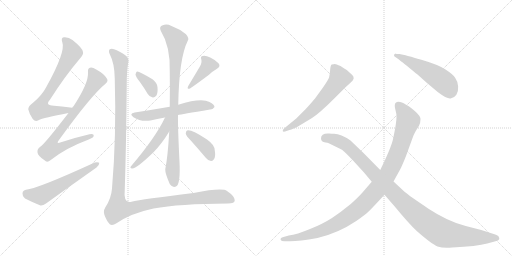
t = 0.00 s
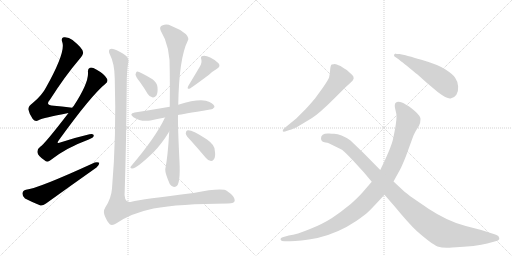
t = 2.30 s
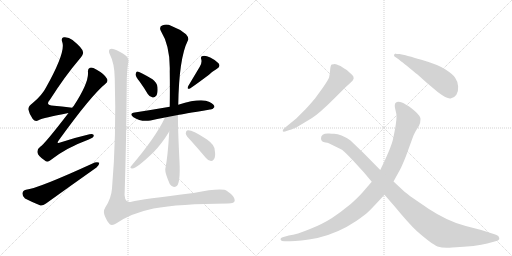
t = 4.60 s
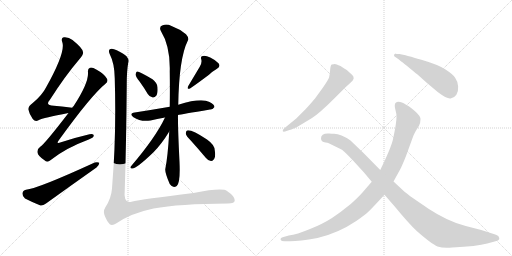
t = 6.91 s
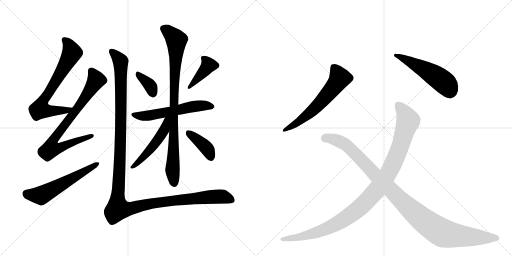
t = 9.21 s
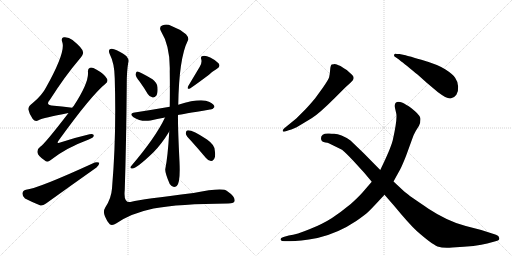
t = 11.51 s

The animated SVG that drew these frames (rendered in a browser with its animation timeline set to each time). Animation: 14 CSS @keyframes rules; one cycle of 11.51 s.

<svg version="1.1" viewBox="0 0 2048 1024" xmlns="http://www.w3.org/2000/svg">
  <g stroke="lightgray" stroke-dasharray="1,1" stroke-width="1" transform="scale(4, 4)">
    <line x1="0" y1="0" x2="256" y2="256"></line>
    <line x1="256" y1="0" x2="0" y2="256"></line>
    <line x1="128" y1="0" x2="128" y2="256"></line>
    <line x1="0" y1="128" x2="256" y2="128"></line>
    <line x1="256" y1="0" x2="512" y2="256"></line>
    <line x1="512" y1="0" x2="256" y2="256"></line>
    <line x1="384" y1="0" x2="384" y2="256"></line>
    <line x1="256" y1="128" x2="512" y2="128"></line>
  </g>
<g transform="scale(1, -1) translate(0, -850)">
   <style type="text/css">
    @keyframes keyframes0 {
      from {
       stroke: black;
       stroke-dashoffset: 702;
       stroke-width: 128;
       }
       70% {
       animation-timing-function: step-end;
       stroke: black;
       stroke-dashoffset: 0;
       stroke-width: 128;
       }
       to {
       stroke: black;
       stroke-width: 1024;
       }
       }
       #make-me-a-hanzi-animation-0 {
         animation: keyframes0 0.821289s both;
         animation-delay: 0.000000s;
         animation-timing-function: linear;
       }
    @keyframes keyframes1 {
      from {
       stroke: black;
       stroke-dashoffset: 782;
       stroke-width: 128;
       }
       72% {
       animation-timing-function: step-end;
       stroke: black;
       stroke-dashoffset: 0;
       stroke-width: 128;
       }
       to {
       stroke: black;
       stroke-width: 1024;
       }
       }
       #make-me-a-hanzi-animation-1 {
         animation: keyframes1 0.886393s both;
         animation-delay: 0.821289s;
         animation-timing-function: linear;
       }
    @keyframes keyframes2 {
      from {
       stroke: black;
       stroke-dashoffset: 576;
       stroke-width: 128;
       }
       65% {
       animation-timing-function: step-end;
       stroke: black;
       stroke-dashoffset: 0;
       stroke-width: 128;
       }
       to {
       stroke: black;
       stroke-width: 1024;
       }
       }
       #make-me-a-hanzi-animation-2 {
         animation: keyframes2 0.718750s both;
         animation-delay: 1.707682s;
         animation-timing-function: linear;
       }
    @keyframes keyframes3 {
      from {
       stroke: black;
       stroke-dashoffset: 359;
       stroke-width: 128;
       }
       54% {
       animation-timing-function: step-end;
       stroke: black;
       stroke-dashoffset: 0;
       stroke-width: 128;
       }
       to {
       stroke: black;
       stroke-width: 1024;
       }
       }
       #make-me-a-hanzi-animation-3 {
         animation: keyframes3 0.542155s both;
         animation-delay: 2.426432s;
         animation-timing-function: linear;
       }
    @keyframes keyframes4 {
      from {
       stroke: black;
       stroke-dashoffset: 398;
       stroke-width: 128;
       }
       56% {
       animation-timing-function: step-end;
       stroke: black;
       stroke-dashoffset: 0;
       stroke-width: 128;
       }
       to {
       stroke: black;
       stroke-width: 1024;
       }
       }
       #make-me-a-hanzi-animation-4 {
         animation: keyframes4 0.573893s both;
         animation-delay: 2.968587s;
         animation-timing-function: linear;
       }
    @keyframes keyframes5 {
      from {
       stroke: black;
       stroke-dashoffset: 574;
       stroke-width: 128;
       }
       65% {
       animation-timing-function: step-end;
       stroke: black;
       stroke-dashoffset: 0;
       stroke-width: 128;
       }
       to {
       stroke: black;
       stroke-width: 1024;
       }
       }
       #make-me-a-hanzi-animation-5 {
         animation: keyframes5 0.717122s both;
         animation-delay: 3.542480s;
         animation-timing-function: linear;
       }
    @keyframes keyframes6 {
      from {
       stroke: black;
       stroke-dashoffset: 900;
       stroke-width: 128;
       }
       75% {
       animation-timing-function: step-end;
       stroke: black;
       stroke-dashoffset: 0;
       stroke-width: 128;
       }
       to {
       stroke: black;
       stroke-width: 1024;
       }
       }
       #make-me-a-hanzi-animation-6 {
         animation: keyframes6 0.982422s both;
         animation-delay: 4.259603s;
         animation-timing-function: linear;
       }
    @keyframes keyframes7 {
      from {
       stroke: black;
       stroke-dashoffset: 504;
       stroke-width: 128;
       }
       62% {
       animation-timing-function: step-end;
       stroke: black;
       stroke-dashoffset: 0;
       stroke-width: 128;
       }
       to {
       stroke: black;
       stroke-width: 1024;
       }
       }
       #make-me-a-hanzi-animation-7 {
         animation: keyframes7 0.660156s both;
         animation-delay: 5.242025s;
         animation-timing-function: linear;
       }
    @keyframes keyframes8 {
      from {
       stroke: black;
       stroke-dashoffset: 392;
       stroke-width: 128;
       }
       56% {
       animation-timing-function: step-end;
       stroke: black;
       stroke-dashoffset: 0;
       stroke-width: 128;
       }
       to {
       stroke: black;
       stroke-width: 1024;
       }
       }
       #make-me-a-hanzi-animation-8 {
         animation: keyframes8 0.569010s both;
         animation-delay: 5.902181s;
         animation-timing-function: linear;
       }
    @keyframes keyframes9 {
      from {
       stroke: black;
       stroke-dashoffset: 1361;
       stroke-width: 128;
       }
       82% {
       animation-timing-function: step-end;
       stroke: black;
       stroke-dashoffset: 0;
       stroke-width: 128;
       }
       to {
       stroke: black;
       stroke-width: 1024;
       }
       }
       #make-me-a-hanzi-animation-9 {
         animation: keyframes9 1.357585s both;
         animation-delay: 6.471191s;
         animation-timing-function: linear;
       }
    @keyframes keyframes10 {
      from {
       stroke: black;
       stroke-dashoffset: 613;
       stroke-width: 128;
       }
       67% {
       animation-timing-function: step-end;
       stroke: black;
       stroke-dashoffset: 0;
       stroke-width: 128;
       }
       to {
       stroke: black;
       stroke-width: 1024;
       }
       }
       #make-me-a-hanzi-animation-10 {
         animation: keyframes10 0.748861s both;
         animation-delay: 7.828776s;
         animation-timing-function: linear;
       }
    @keyframes keyframes11 {
      from {
       stroke: black;
       stroke-dashoffset: 523;
       stroke-width: 128;
       }
       63% {
       animation-timing-function: step-end;
       stroke: black;
       stroke-dashoffset: 0;
       stroke-width: 128;
       }
       to {
       stroke: black;
       stroke-width: 1024;
       }
       }
       #make-me-a-hanzi-animation-11 {
         animation: keyframes11 0.675618s both;
         animation-delay: 8.577637s;
         animation-timing-function: linear;
       }
    @keyframes keyframes12 {
      from {
       stroke: black;
       stroke-dashoffset: 1073;
       stroke-width: 128;
       }
       78% {
       animation-timing-function: step-end;
       stroke: black;
       stroke-dashoffset: 0;
       stroke-width: 128;
       }
       to {
       stroke: black;
       stroke-width: 1024;
       }
       }
       #make-me-a-hanzi-animation-12 {
         animation: keyframes12 1.123210s both;
         animation-delay: 9.253255s;
         animation-timing-function: linear;
       }
    @keyframes keyframes13 {
      from {
       stroke: black;
       stroke-dashoffset: 1084;
       stroke-width: 128;
       }
       78% {
       animation-timing-function: step-end;
       stroke: black;
       stroke-dashoffset: 0;
       stroke-width: 128;
       }
       to {
       stroke: black;
       stroke-width: 1024;
       }
       }
       #make-me-a-hanzi-animation-13 {
         animation: keyframes13 1.132161s both;
         animation-delay: 10.376465s;
         animation-timing-function: linear;
       }
</style>
<path d="M 289 419 Q 285 420 281 420 Q 247 424 216 427 Q 179 428 199 450 Q 260 546 320 616 Q 335 634 332 642 Q 331 657 290 690 Q 274 703 255 701 Q 243 698 249 682 Q 264 643 184 500 Q 168 469 132 439 Q 113 426 113 413 Q 117 394 131 374 Q 141 362 154 369 Q 173 379 274 398 C 303 404 319 415 289 419 Z" fill="lightgray"></path> 
<path d="M 274 398 Q 177 272 161 263 Q 148 254 150 240 Q 151 227 178 209 Q 188 197 203 210 Q 263 258 355 292 Q 374 299 375 307 Q 376 317 358 313 Q 306 301 244 281 Q 222 272 236 290 Q 366 470 422 515 Q 434 525 428 535 Q 418 554 385 572 Q 369 582 360 579 Q 350 576 352 560 Q 355 518 294 425 Q 291 424 289 419 L 274 398 Z" fill="lightgray"></path> 
<path d="M 104 91 Q 91 88 90 77 Q 89 64 100 56 Q 125 43 162 28 Q 172 27 184 36 Q 284 108 386 180 Q 398 190 397 199 Q 391 203 379 200 Q 150 95 104 91 Z" fill="lightgray"></path> 
<path d="M 559 523 Q 575 501 591 474 Q 598 462 611 460 Q 618 459 625 467 Q 632 477 630 501 Q 630 517 610 533 Q 555 566 548 564 Q 544 563 542 552 Q 543 543 559 523 Z" fill="lightgray"></path> 
<path d="M 799 583 L 753 506 Q 746 491 760 496 Q 784 512 836 551 Q 849 564 868 575 Q 884 584 874 597 Q 862 610 841 620 Q 822 629 811 626 Q 801 625 805 613 Q 809 600 799 583 Z" fill="lightgray"></path> 
<path d="M 712 390 Q 724 393 840 412 Q 850 411 858 422 Q 858 432 838 442 Q 805 460 713 431 L 679 423 Q 610 411 539 400 Q 514 396 534 381 Q 562 362 602 368 Q 627 374 660 380 L 712 390 Z" fill="lightgray"></path> 
<path d="M 677 324 Q 671 221 661 173 Q 660 158 679 114 Q 691 96 707 106 Q 722 119 718 203 Q 711 344 712 390 L 713 431 Q 716 617 751 687 Q 758 697 744 713 Q 719 734 686 746 Q 667 756 651 749 Q 635 745 643 727 Q 682 664 679 564 Q 680 488 679 423 L 677 324 Z" fill="lightgray"></path> 
<path d="M 660 380 Q 623 301 524 185 Q 518 178 528 176 Q 543 173 613 240 Q 646 273 677 324 C 721 395 673 407 660 380 Z" fill="lightgray"></path> 
<path d="M 763 288 Q 791 257 823 219 Q 832 207 844 206 Q 851 205 857 215 Q 863 225 859 249 Q 858 271 828 292 Q 764 334 748 328 Q 744 327 743 316 Q 744 307 763 288 Z" fill="lightgray"></path> 
<path d="M 513 600 Q 517 612 506 625 Q 496 635 467 649 Q 448 659 439 653 Q 432 646 440 631 Q 458 597 459 536 Q 466 307 448 96 Q 445 56 421 20 Q 411 4 420 -16 Q 429 -38 439 -47 Q 449 -54 466 -43 Q 524 -3 614 16 Q 716 35 912 36 Q 939 36 939 49 Q 939 65 908 86 Q 890 101 774 78 Q 567 53 526 43 Q 493 34 499 90 Q 505 279 507 514 Q 507 566 513 600 Z" fill="lightgray"></path> 
<path d="M 1136 336 Q 1130 330 1131 326 Q 1132 322 1140 324 L 1158 330 Q 1171 332 1200 349 L 1248 378 Q 1278 397 1337 456 L 1381 500 L 1403 520 Q 1423 536 1409 550 L 1387 570 L 1377 576 L 1362 586 Q 1344 594 1339.5 594 Q 1335 594 1327 592 Q 1322 590 1320.5 570 Q 1319 550 1316.5 541 Q 1314 532 1292 500 L 1260 456 Q 1232 423 1221 412 L 1185 376 L 1136 336 Z" fill="lightgray"></path> 
<path d="M 1583 636 Q 1576 633 1576 630 Q 1574 626 1584 620 Q 1594 614 1605 604 Q 1615 597 1641.5 575.5 Q 1668 554 1670 552 L 1708 518 L 1752 481 Q 1788 454 1802.5 456.5 Q 1817 459 1825.5 471.5 Q 1834 484 1832.5 504.5 Q 1831 525 1820.5 539.5 Q 1810 554 1780.5 573 Q 1751 592 1685.5 611 Q 1620 630 1617 630 L 1598 634 Q 1583 634 1583 636 Z" fill="lightgray"></path> 
<path d="M 1487 123 L 1449 79 Q 1434 62 1403 34 Q 1363 1 1328 -21.5 Q 1293 -44 1240 -66 Q 1187 -88 1155 -92 L 1134 -98 Q 1119 -102 1123 -110 Q 1125 -115 1138 -115 L 1161 -115 Q 1196 -115 1270 -102 Q 1352 -83 1425 -34 Q 1461 -9 1475.5 5 Q 1490 19 1538 71 L 1574 124 L 1601 173 Q 1608 186 1624 226 L 1648 292 Q 1656 315 1663 326 L 1676 347 Q 1682 359 1682 373 Q 1682 387 1659 406.5 Q 1636 426 1626 430 Q 1595 450 1583 439 Q 1577 434 1580 418 L 1585 396 Q 1590 374 1571 289 Q 1562 254 1521 170 L 1487 123 Z" fill="lightgray"></path> 
<path d="M 1521 170 L 1456 236 L 1402 288 Q 1363 315 1337 315 Q 1326 315 1317 316 Q 1284 318 1284 297 Q 1284 282 1302 280 Q 1311 279 1315 277 L 1368 251 Q 1386 236 1413 207 L 1456 160 L 1487 123 L 1538 71 L 1578 25 Q 1634 -43 1667 -74 Q 1727 -127 1750 -135.5 Q 1773 -144 1809 -140 Q 1908 -135 1949 -124 L 1982 -115 Q 1999 -111 1997 -102 Q 1996 -92 1984 -89 L 1925 -70 L 1863 -54 Q 1789 -34 1714 15.5 Q 1639 65 1617 84 L 1574 124 L 1521 170 Z" fill="lightgray"></path> 
      <clipPath id="make-me-a-hanzi-clip-0">
      <path d="M 289 419 Q 285 420 281 420 Q 247 424 216 427 Q 179 428 199 450 Q 260 546 320 616 Q 335 634 332 642 Q 331 657 290 690 Q 274 703 255 701 Q 243 698 249 682 Q 264 643 184 500 Q 168 469 132 439 Q 113 426 113 413 Q 117 394 131 374 Q 141 362 154 369 Q 173 379 274 398 C 303 404 319 415 289 419 Z" fill="lightgray"></path>
      </clipPath>
      <path clip-path="url(#make-me-a-hanzi-clip-0)" d="M 258 690 L 274 673 L 288 639 L 167 436 L 160 413 L 180 407 L 236 406 L 284 414 " fill="none" id="make-me-a-hanzi-animation-0" stroke-dasharray="574 1148" stroke-linecap="round"></path>

      <clipPath id="make-me-a-hanzi-clip-1">
      <path d="M 274 398 Q 177 272 161 263 Q 148 254 150 240 Q 151 227 178 209 Q 188 197 203 210 Q 263 258 355 292 Q 374 299 375 307 Q 376 317 358 313 Q 306 301 244 281 Q 222 272 236 290 Q 366 470 422 515 Q 434 525 428 535 Q 418 554 385 572 Q 369 582 360 579 Q 350 576 352 560 Q 355 518 294 425 Q 291 424 289 419 L 274 398 Z" fill="lightgray"></path>
      </clipPath>
      <path clip-path="url(#make-me-a-hanzi-clip-1)" d="M 365 566 L 385 530 L 324 435 L 217 295 L 213 262 L 249 262 L 367 307 " fill="none" id="make-me-a-hanzi-animation-1" stroke-dasharray="654 1308" stroke-linecap="round"></path>

      <clipPath id="make-me-a-hanzi-clip-2">
      <path d="M 104 91 Q 91 88 90 77 Q 89 64 100 56 Q 125 43 162 28 Q 172 27 184 36 Q 284 108 386 180 Q 398 190 397 199 Q 391 203 379 200 Q 150 95 104 91 Z" fill="lightgray"></path>
      </clipPath>
      <path clip-path="url(#make-me-a-hanzi-clip-2)" d="M 106 76 L 114 71 L 169 70 L 392 195 " fill="none" id="make-me-a-hanzi-animation-2" stroke-dasharray="448 896" stroke-linecap="round"></path>

      <clipPath id="make-me-a-hanzi-clip-3">
      <path d="M 559 523 Q 575 501 591 474 Q 598 462 611 460 Q 618 459 625 467 Q 632 477 630 501 Q 630 517 610 533 Q 555 566 548 564 Q 544 563 542 552 Q 543 543 559 523 Z" fill="lightgray"></path>
      </clipPath>
      <path clip-path="url(#make-me-a-hanzi-clip-3)" d="M 549 556 L 600 507 L 611 477 " fill="none" id="make-me-a-hanzi-animation-3" stroke-dasharray="231 462" stroke-linecap="round"></path>

      <clipPath id="make-me-a-hanzi-clip-4">
      <path d="M 799 583 L 753 506 Q 746 491 760 496 Q 784 512 836 551 Q 849 564 868 575 Q 884 584 874 597 Q 862 610 841 620 Q 822 629 811 626 Q 801 625 805 613 Q 809 600 799 583 Z" fill="lightgray"></path>
      </clipPath>
      <path clip-path="url(#make-me-a-hanzi-clip-4)" d="M 818 615 L 833 587 L 761 504 " fill="none" id="make-me-a-hanzi-animation-4" stroke-dasharray="270 540" stroke-linecap="round"></path>

      <clipPath id="make-me-a-hanzi-clip-5">
      <path d="M 712 390 Q 724 393 840 412 Q 850 411 858 422 Q 858 432 838 442 Q 805 460 713 431 L 679 423 Q 610 411 539 400 Q 514 396 534 381 Q 562 362 602 368 Q 627 374 660 380 L 712 390 Z" fill="lightgray"></path>
      </clipPath>
      <path clip-path="url(#make-me-a-hanzi-clip-5)" d="M 535 391 L 592 387 L 769 424 L 849 424 " fill="none" id="make-me-a-hanzi-animation-5" stroke-dasharray="446 892" stroke-linecap="round"></path>

      <clipPath id="make-me-a-hanzi-clip-6">
      <path d="M 677 324 Q 671 221 661 173 Q 660 158 679 114 Q 691 96 707 106 Q 722 119 718 203 Q 711 344 712 390 L 713 431 Q 716 617 751 687 Q 758 697 744 713 Q 719 734 686 746 Q 667 756 651 749 Q 635 745 643 727 Q 682 664 679 564 Q 680 488 679 423 L 677 324 Z" fill="lightgray"></path>
      </clipPath>
      <path clip-path="url(#make-me-a-hanzi-clip-6)" d="M 653 736 L 671 727 L 706 689 L 690 164 L 697 118 " fill="none" id="make-me-a-hanzi-animation-6" stroke-dasharray="772 1544" stroke-linecap="round"></path>

      <clipPath id="make-me-a-hanzi-clip-7">
      <path d="M 660 380 Q 623 301 524 185 Q 518 178 528 176 Q 543 173 613 240 Q 646 273 677 324 C 721 395 673 407 660 380 Z" fill="lightgray"></path>
      </clipPath>
      <path clip-path="url(#make-me-a-hanzi-clip-7)" d="M 675 376 L 666 370 L 656 327 L 622 278 L 577 224 L 530 182 " fill="none" id="make-me-a-hanzi-animation-7" stroke-dasharray="376 752" stroke-linecap="round"></path>

      <clipPath id="make-me-a-hanzi-clip-8">
      <path d="M 763 288 Q 791 257 823 219 Q 832 207 844 206 Q 851 205 857 215 Q 863 225 859 249 Q 858 271 828 292 Q 764 334 748 328 Q 744 327 743 316 Q 744 307 763 288 Z" fill="lightgray"></path>
      </clipPath>
      <path clip-path="url(#make-me-a-hanzi-clip-8)" d="M 752 319 L 818 266 L 843 221 " fill="none" id="make-me-a-hanzi-animation-8" stroke-dasharray="264 528" stroke-linecap="round"></path>

      <clipPath id="make-me-a-hanzi-clip-9">
      <path d="M 513 600 Q 517 612 506 625 Q 496 635 467 649 Q 448 659 439 653 Q 432 646 440 631 Q 458 597 459 536 Q 466 307 448 96 Q 445 56 421 20 Q 411 4 420 -16 Q 429 -38 439 -47 Q 449 -54 466 -43 Q 524 -3 614 16 Q 716 35 912 36 Q 939 36 939 49 Q 939 65 908 86 Q 890 101 774 78 Q 567 53 526 43 Q 493 34 499 90 Q 505 279 507 514 Q 507 566 513 600 Z" fill="lightgray"></path>
      </clipPath>
      <path clip-path="url(#make-me-a-hanzi-clip-9)" d="M 446 645 L 482 605 L 484 571 L 483 323 L 472 15 L 514 14 L 619 38 L 814 61 L 887 64 L 926 50 " fill="none" id="make-me-a-hanzi-animation-9" stroke-dasharray="1233 2466" stroke-linecap="round"></path>

      <clipPath id="make-me-a-hanzi-clip-10">
      <path d="M 1136 336 Q 1130 330 1131 326 Q 1132 322 1140 324 L 1158 330 Q 1171 332 1200 349 L 1248 378 Q 1278 397 1337 456 L 1381 500 L 1403 520 Q 1423 536 1409 550 L 1387 570 L 1377 576 L 1362 586 Q 1344 594 1339.5 594 Q 1335 594 1327 592 Q 1322 590 1320.5 570 Q 1319 550 1316.5 541 Q 1314 532 1292 500 L 1260 456 Q 1232 423 1221 412 L 1185 376 L 1136 336 Z" fill="lightgray"></path>
      </clipPath>
      <path clip-path="url(#make-me-a-hanzi-clip-10)" d="M 1335 582 L 1358 536 L 1330 496 L 1247 405 L 1185 355 L 1137 330 " fill="none" id="make-me-a-hanzi-animation-10" stroke-dasharray="485 970" stroke-linecap="round"></path>

      <clipPath id="make-me-a-hanzi-clip-11">
      <path d="M 1583 636 Q 1576 633 1576 630 Q 1574 626 1584 620 Q 1594 614 1605 604 Q 1615 597 1641.5 575.5 Q 1668 554 1670 552 L 1708 518 L 1752 481 Q 1788 454 1802.5 456.5 Q 1817 459 1825.5 471.5 Q 1834 484 1832.5 504.5 Q 1831 525 1820.5 539.5 Q 1810 554 1780.5 573 Q 1751 592 1685.5 611 Q 1620 630 1617 630 L 1598 634 Q 1583 634 1583 636 Z" fill="lightgray"></path>
      </clipPath>
      <path clip-path="url(#make-me-a-hanzi-clip-11)" d="M 1584 628 L 1667 590 L 1746 543 L 1791 505 L 1800 482 " fill="none" id="make-me-a-hanzi-animation-11" stroke-dasharray="395 790" stroke-linecap="round"></path>

      <clipPath id="make-me-a-hanzi-clip-12">
      <path d="M 1487 123 L 1449 79 Q 1434 62 1403 34 Q 1363 1 1328 -21.5 Q 1293 -44 1240 -66 Q 1187 -88 1155 -92 L 1134 -98 Q 1119 -102 1123 -110 Q 1125 -115 1138 -115 L 1161 -115 Q 1196 -115 1270 -102 Q 1352 -83 1425 -34 Q 1461 -9 1475.5 5 Q 1490 19 1538 71 L 1574 124 L 1601 173 Q 1608 186 1624 226 L 1648 292 Q 1656 315 1663 326 L 1676 347 Q 1682 359 1682 373 Q 1682 387 1659 406.5 Q 1636 426 1626 430 Q 1595 450 1583 439 Q 1577 434 1580 418 L 1585 396 Q 1590 374 1571 289 Q 1562 254 1521 170 L 1487 123 Z" fill="lightgray"></path>
      </clipPath>
      <path clip-path="url(#make-me-a-hanzi-clip-12)" d="M 1592 430 L 1616 401 L 1633 367 L 1594 245 L 1561 171 L 1505 87 L 1428 10 L 1325 -56 L 1220 -93 L 1132 -107 " fill="none" id="make-me-a-hanzi-animation-12" stroke-dasharray="945 1890" stroke-linecap="round"></path>

      <clipPath id="make-me-a-hanzi-clip-13">
      <path d="M 1521 170 L 1456 236 L 1402 288 Q 1363 315 1337 315 Q 1326 315 1317 316 Q 1284 318 1284 297 Q 1284 282 1302 280 Q 1311 279 1315 277 L 1368 251 Q 1386 236 1413 207 L 1456 160 L 1487 123 L 1538 71 L 1578 25 Q 1634 -43 1667 -74 Q 1727 -127 1750 -135.5 Q 1773 -144 1809 -140 Q 1908 -135 1949 -124 L 1982 -115 Q 1999 -111 1997 -102 Q 1996 -92 1984 -89 L 1925 -70 L 1863 -54 Q 1789 -34 1714 15.5 Q 1639 65 1617 84 L 1574 124 L 1521 170 Z" fill="lightgray"></path>
      </clipPath>
      <path clip-path="url(#make-me-a-hanzi-clip-13)" d="M 1301 297 L 1347 289 L 1381 273 L 1625 28 L 1751 -71 L 1785 -86 L 1837 -94 L 1985 -102 " fill="none" id="make-me-a-hanzi-animation-13" stroke-dasharray="956 1912" stroke-linecap="round"></path>

</g>
</svg>
